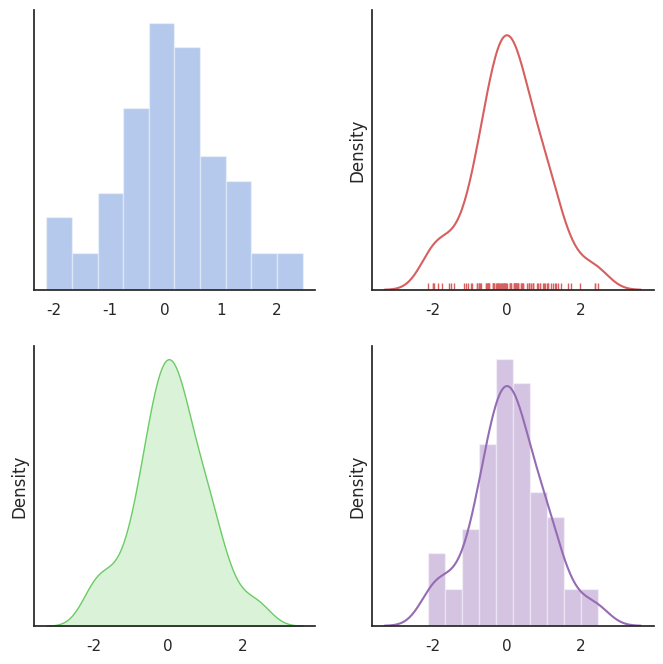

Generate this figure with matplotlib:
"""
Distribution plot options
# [redacted]
=========================

"""
import numpy as np
import seaborn as sns
import matplotlib.pyplot as plt

sns.set(style="white", palette="muted", color_codes=True)
rs = np.random.RandomState(10)

# Set up the matplotlib figure
f, axes = plt.subplots(2, 2, figsize=(8, 8), sharex=False)
sns.despine(left=False)

# Generate a random univariate dataset
d = rs.normal(size=100)

# Plot a simple histogram with binsize determined automatically
sns.distplot(d, kde=False, color="b", ax=axes[0, 0])

# Plot a kernel density estimate and rug plot
sns.distplot(d, hist=False, rug=True, color="r", ax=axes[0, 1])

# Plot a filled kernel density estimate
sns.distplot(d, hist=False, color="g", kde_kws={"shade": True}, ax=axes[1, 0])

# Plot a historgram and kernel density estimate
sns.distplot(d, color="m", ax=axes[1, 1])

plt.setp(axes, yticks=[])
#plt.tight_layout()
plt.show()